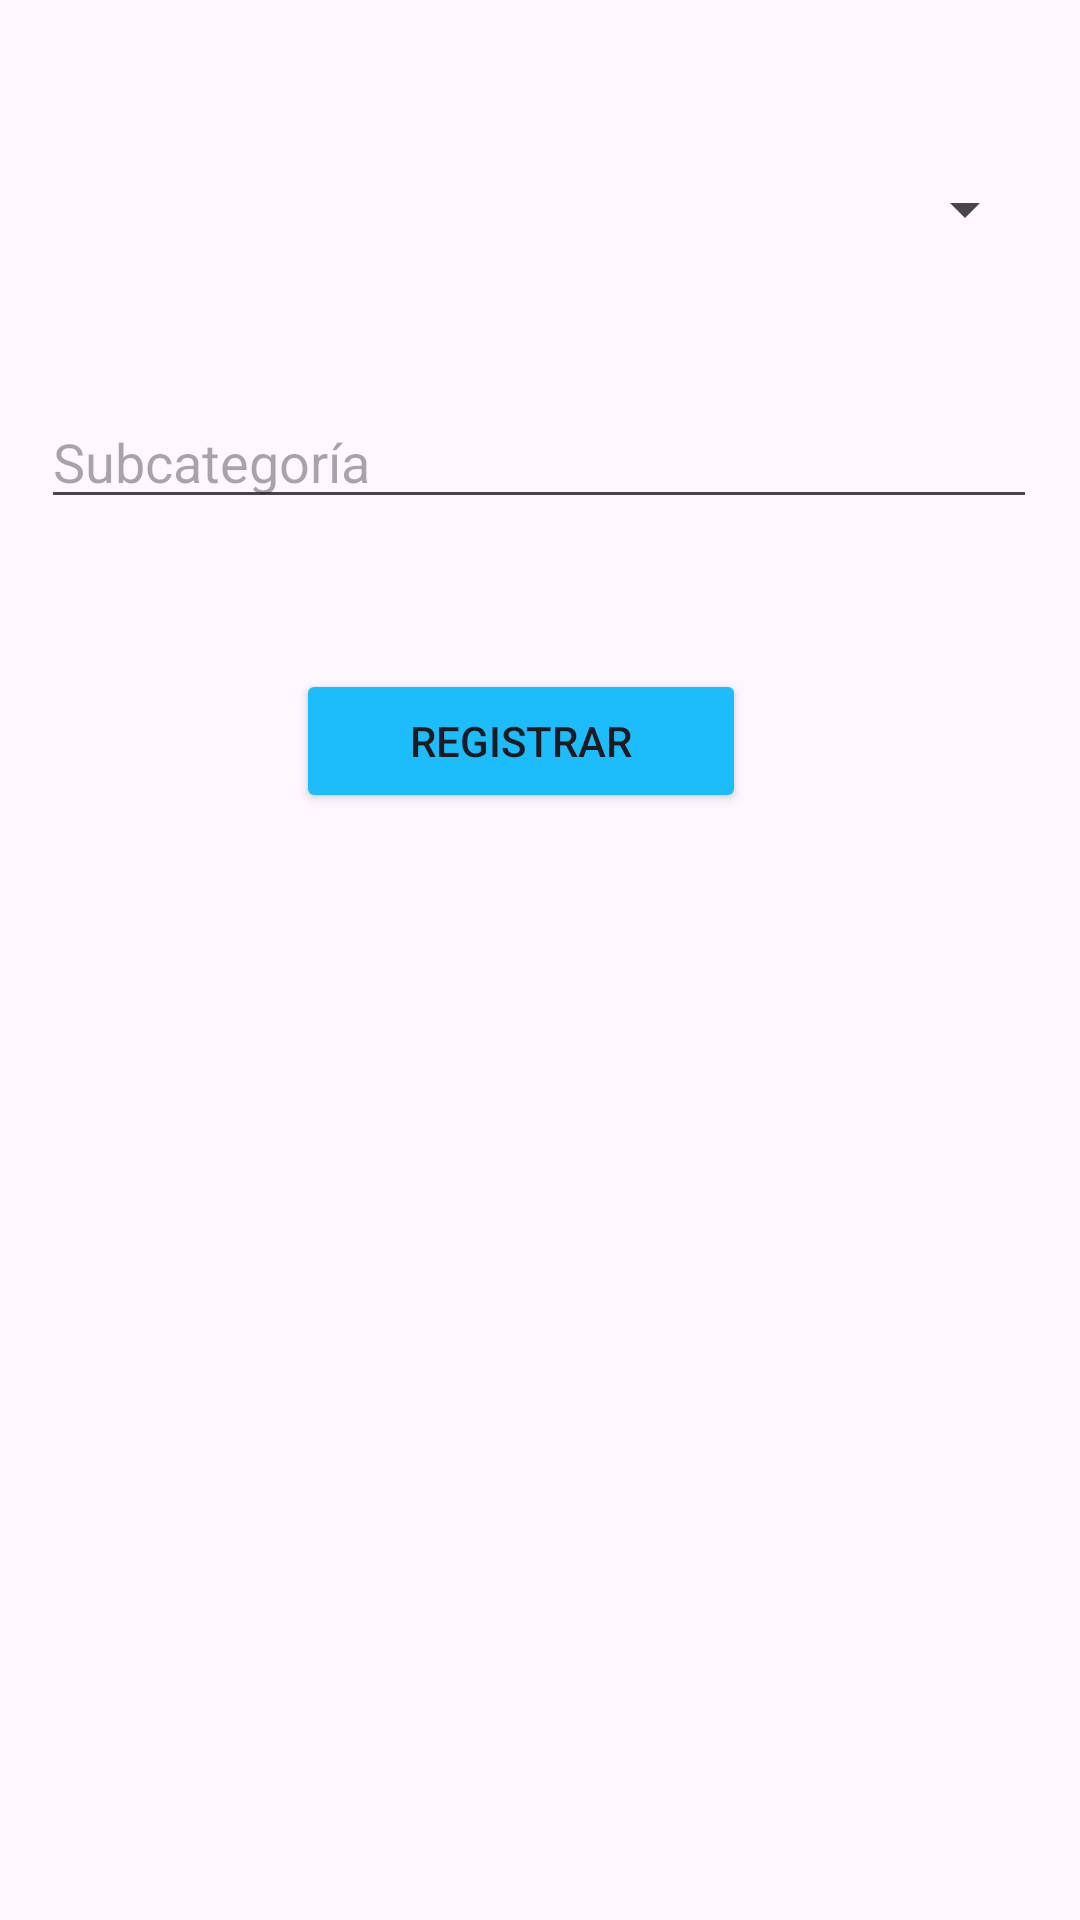

The Android layout XML behind this screen, and the referenced resources:
<!-- AndroidManifest.xml: application theme Theme.Elearning -->
<!-- res/layout/subcategory_register.xml -->
<?xml version="1.0" encoding="utf-8"?>
<androidx.constraintlayout.widget.ConstraintLayout xmlns:android="http://schemas.android.com/apk/res/android"
    xmlns:app="http://schemas.android.com/apk/res-auto"
    xmlns:tools="http://schemas.android.com/tools"
    android:layout_width="match_parent"
    android:layout_height="match_parent">

    <ScrollView
        android:layout_width="332dp"
        android:layout_height="630dp"
        app:layout_constraintBottom_toBottomOf="parent"
        app:layout_constraintEnd_toEndOf="parent"
        app:layout_constraintHorizontal_bias="0.491"
        app:layout_constraintStart_toStartOf="parent"
        app:layout_constraintTop_toTopOf="parent"
        app:layout_constraintVertical_bias="0.76">

        <LinearLayout
            android:layout_width="match_parent"
            android:layout_height="wrap_content"
            android:orientation="vertical">

            <Spinner
                android:id="@+id/spnrCategory"
                android:layout_marginTop="50dp"
                android:layout_marginBottom="50dp"
                android:layout_width="match_parent"
                android:layout_height="wrap_content" />

            <EditText
                android:id="@+id/txtSubCategory"
                style="@style/Widget.AppCompat.EditText"
                android:layout_width="match_parent"
                android:layout_height="wrap_content"
                android:layout_marginBottom="50dp"
                android:ems="10"
                android:inputType="text"
                android:shadowColor="#000000"
                android:hint="Subcategoría" />

            <Button
                android:id="@+id/btnRegisterSubCategory"
                android:layout_width="150dp"
                android:backgroundTint="@color/btnGeneral"
                android:layout_height="wrap_content"
                android:layout_marginLeft="85dp"
                android:layout_marginRight="85dp"
                android:layout_marginBottom="50dp"
                android:onClick="addSubCategory"
                android:text="Registrar" />

            <TextView
                android:id="@+id/lbNoFoundsSubCategory"
                android:visibility="gone"
                android:layout_width="match_parent"
                android:layout_height="wrap_content"
                android:text="No se encontraron registros"
                android:textSize="20dp"/>

            <ListView
                android:id="@+id/tableSubCategories"
                android:visibility="visible"
                android:layout_width="match_parent"
                android:layout_height="300dp" />

        </LinearLayout>

    </ScrollView>
</androidx.constraintlayout.widget.ConstraintLayout>
<!-- resources referenced by this layout -->
<resources>
  <color name="btnGeneral">#1DBDFB</color>
  <style name="Theme.Elearning" parent="Base.Theme.Elearning" />
  <style name="Base.Theme.Elearning" parent="Theme.Material3.DayNight.NoActionBar">
          
          
          <item name="windowActionBar">false</item>
          <item name="windowNoTitle">true</item>
      </style>
</resources>
